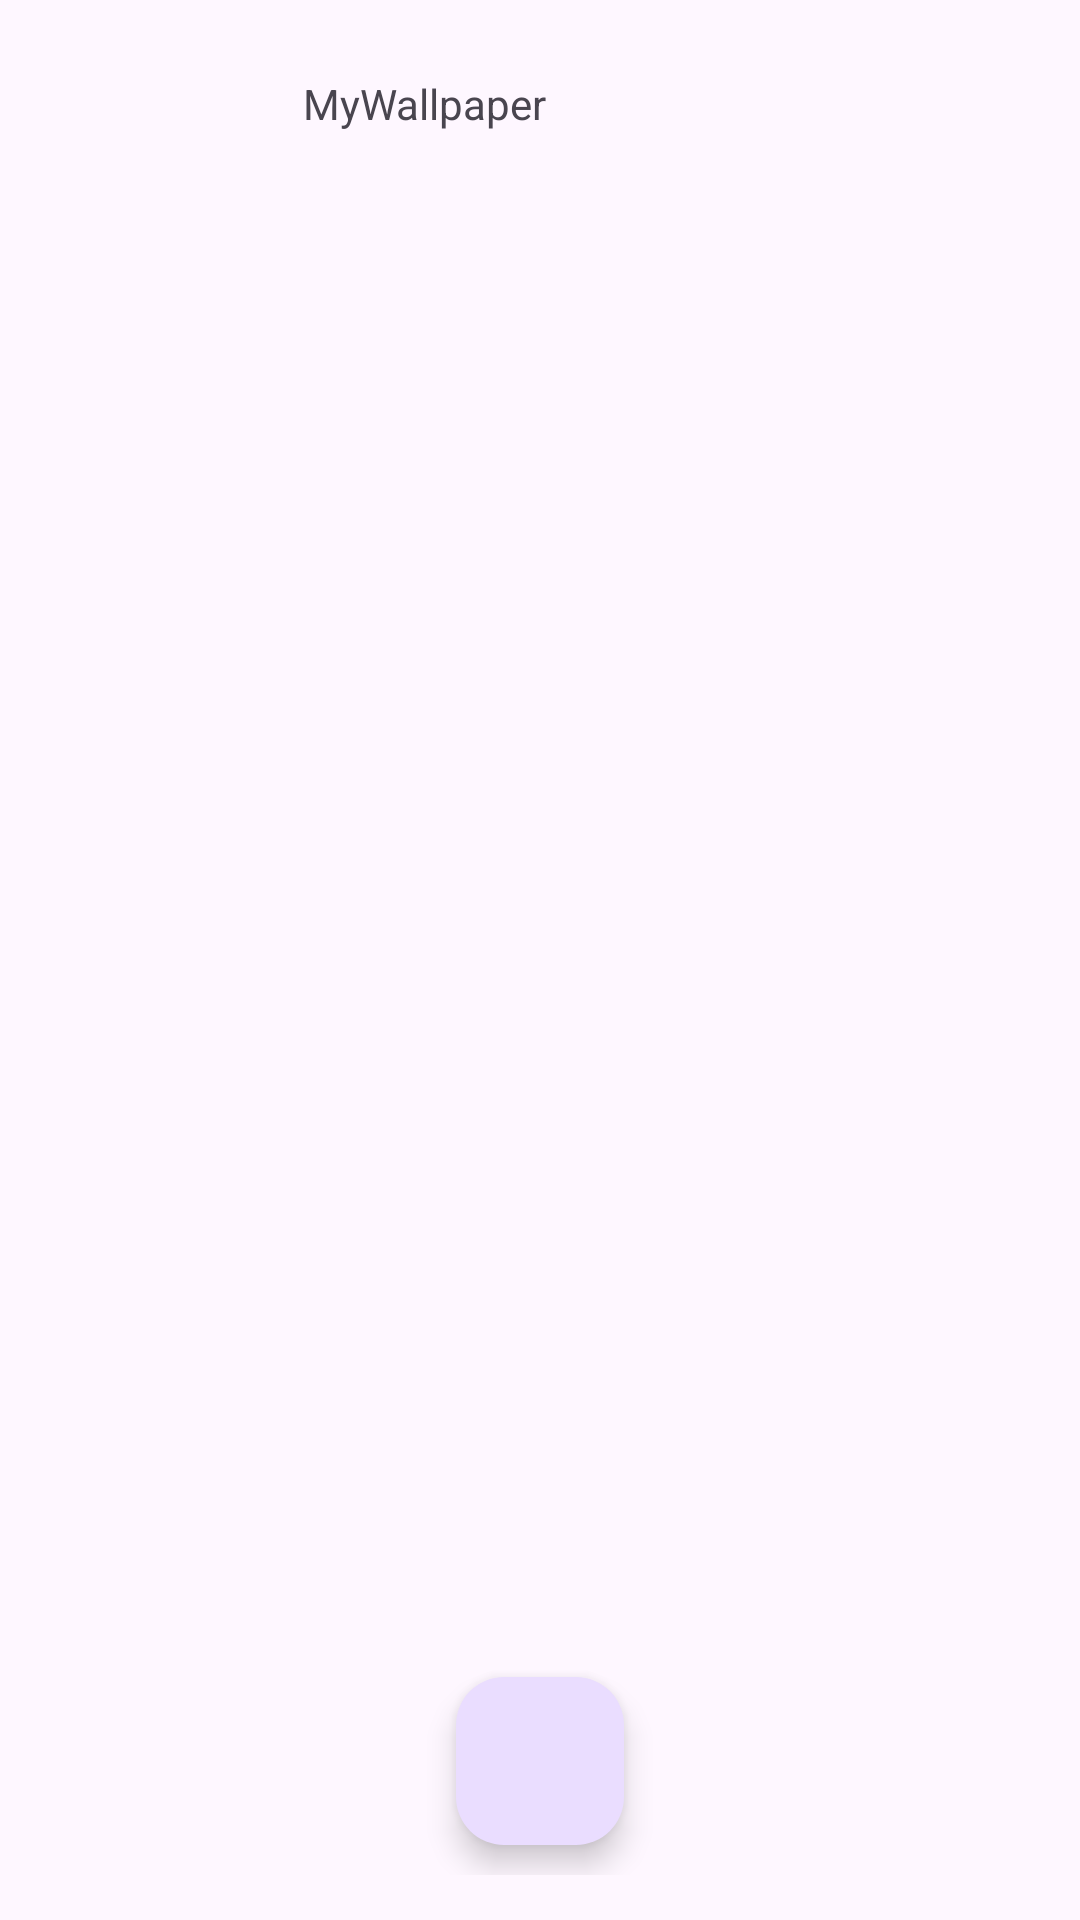

Produce the Android XML layout that renders to this screen, including the resource entries it uses.
<!-- AndroidManifest.xml: application theme Theme.WallPaperAplication -->
<!-- res/layout/fragment_wallpaper_detail.xml -->
<?xml version="1.0" encoding="utf-8"?>
<androidx.constraintlayout.widget.ConstraintLayout

    xmlns:android="http://schemas.android.com/apk/res/android"
    xmlns:app="http://schemas.android.com/apk/res-auto"
    xmlns:tools="http://schemas.android.com/tools"
    android:id="@+id/constraint_layoutt"
    android:layout_width="match_parent"
    android:layout_height="match_parent"
    tools:context=".presentation.WallpaperDetail.view.WallpaperDetailFragment">

    

    <LinearLayout
        android:id="@+id/topLinearLayout"
        android:layout_width="0dp"
        android:layout_height="wrap_content"
        app:layout_constraintEnd_toEndOf="parent"
        app:layout_constraintStart_toStartOf="parent"
        app:layout_constraintTop_toTopOf="parent">

        
        <com.google.android.material.floatingactionbutton.FloatingActionButton
            android:id="@+id/back_button"
            style="@style/Widget.Material3.Button.OutlinedButton"
            android:layout_width="wrap_content"
            android:layout_height="wrap_content"
            android:contentDescription="Back Button"
            android:layout_margin="10dp"
            android:src="@drawable/baseline_arrow_back_24">

        </com.google.android.material.floatingactionbutton.FloatingActionButton>

        
        <com.google.android.material.textview.MaterialTextView
            android:layout_width="wrap_content"
            android:layout_height="wrap_content"
            android:layout_margin="25dp"
            android:text="MyWallpaper">

        </com.google.android.material.textview.MaterialTextView>

    </LinearLayout>

    <androidx.constraintlayout.widget.ConstraintLayout

        android:layout_width="match_parent"
        android:layout_height="0dp"
        app:layout_constraintBottom_toTopOf="@+id/linearLayout"
        app:layout_constraintEnd_toEndOf="parent"
        app:layout_constraintStart_toStartOf="parent"
        app:layout_constraintTop_toBottomOf="@+id/topLinearLayout">

        <ImageView
            android:id="@+id/imageView"
            android:layout_width="match_parent"
            android:layout_height="match_parent"
            android:layout_marginTop="10dp"
            android:layout_marginStart="20dp"
            android:layout_marginEnd="20dp"
            android:scaleType="centerCrop"
            android:paddingBottom="20dp"
            >

        </ImageView>


    </androidx.constraintlayout.widget.ConstraintLayout>

    <LinearLayout
        android:id="@+id/linearLayout"
        android:layout_width="wrap_content"
        android:layout_height="wrap_content"
        android:layout_marginBottom="15dp"
        android:orientation="horizontal"
        app:layout_constraintBottom_toBottomOf="parent"
        app:layout_constraintEnd_toEndOf="parent"
        app:layout_constraintStart_toStartOf="parent">


        <com.google.android.material.floatingactionbutton.FloatingActionButton
            android:id="@+id/download_button"
            android:layout_width="wrap_content"
            android:layout_height="wrap_content"
            android:contentDescription="Download Button"
            android:layout_margin="10dp"
            android:src="@drawable/baseline_file_download_24">

        </com.google.android.material.floatingactionbutton.FloatingActionButton>


    </LinearLayout>


</androidx.constraintlayout.widget.ConstraintLayout>
<!-- resources referenced by this layout -->
<resources>
  <style name="Theme.WallPaperAplication" parent="Base.Theme.WallPaperAplication" />
  <style name="Base.Theme.WallPaperAplication" parent="Theme.Material3.DayNight.NoActionBar">
          
          
      </style>
</resources>
